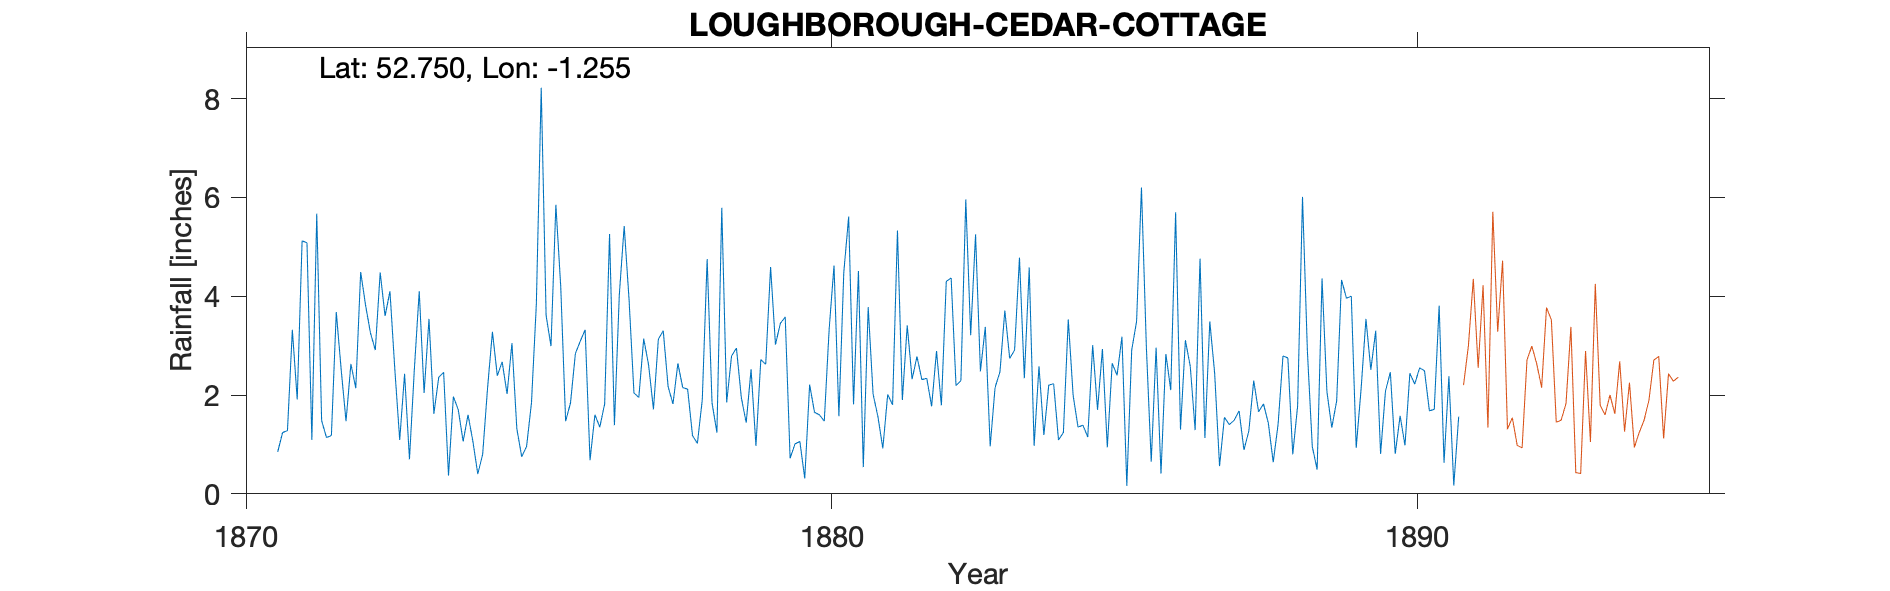

Data behind this chart, as committed beside it:
LOUGHBOROUGH-CEDAR-COTTAGE, , , , , , , , , , , , , , , , , , , , , , , 
Grid ref, SK504172, Long, -1.255, Lat, 52.75, Elevation, 400, ft, , , , , , , , , , , , , , , 
Station no, RR2051, , , , , , , , , , , , , , , , , , , , , , 
, 1850, 1851, 1852, 1853, 1854, 1855, 1856, 1857, 1858, 1859, 1860, 1861, 1862, 1863, 1864, 1865, 1866, 1867, 1868, 1869, 1870, 1871, 1872
January, , , , , , , , , , , , , , , , , , , , , , 0.85, 3.68
February, , , , , , , , , , , , , , , , , , , , , , 1.24, 2.52
March, , , , , , , , , , , , , , , , , , , , , , 1.28, 1.47
April, , , , , , , , , , , , , , , , , , , , , , 3.32, 2.63
May, , , , , , , , , , , , , , , , , , , , , , 1.91, 2.14
June, , , , , , , , , , , , , , , , , , , , , , 5.12, 4.49
July, , , , , , , , , , , , , , , , , , , , , , 5.08, 3.82
August, , , , , , , , , , , , , , , , , , , , , , 1.09, 3.26
September, , , , , , , , , , , , , , , , , , , , , , 5.67, 2.91
October, , , , , , , , , , , , , , , , , , , , , , 1.48, 4.48
November, , , , , , , , , , , , , , , , , , , , , , 1.14, 3.6
December, , , , , , , , , , , , , , , , , , , , , , 1.18, 4.1
Total, , , , , , , , , , 26.07, 32.57, 26.42, 30.42, 22.69, 21.54, 27.39, 32.22, 27.46, 27.99, 28, 21.67, 29.36, 39.1
1858 - 1870 used LUNAR MONTHS, so all va…, , , , , , , , , , , , , , , , , , , , , , , 
1891 Apr Gauge moved W 300 yds, , , , , , , , , , , , , , , , , , , , , , , 
